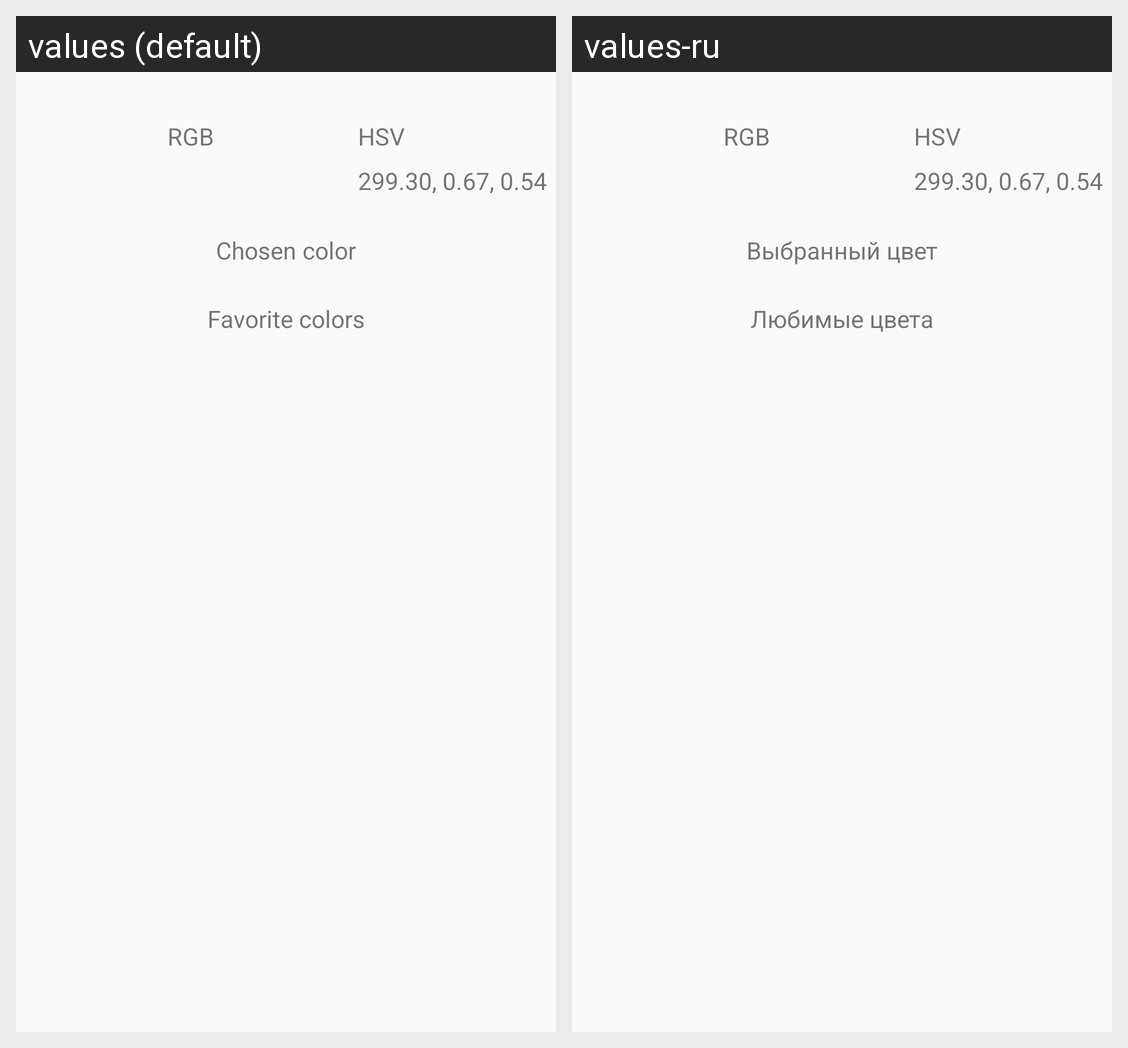

The same Android screen rendered under two of its app's locales, left to right. List the strings drawn on it with the default value and each locale's translation.
Android screen res/layout/activity_main.xml rendered under 2 locales, left to right: values (default), values-ru. Device: Nexus 5 (rendered at 1080×1920; each locale shown at half size, 540×960, under a caption strip naming it); theme AppTheme.
Strings drawn on this screen, with the default value and each locale's value (text and hints the layout hard-codes, and strings that could not be matched under every locale, appear in the picture but are not listed):

label_chosen_color
  values: Chosen color
  values-ru: Выбранный цвет

label_favorites
  values: Favorite colors
  values-ru: Любимые цвета

RGB
  values: RGB
  values-ru: RGB  [not translated; the default value is used]

HSV
  values: HSV
  values-ru: HSV  [not translated; the default value is used]

HSV_VAL
  values: 299.30, 0.67, 0.54
  values-ru: 299.30, 0.67, 0.54  [not translated; the default value is used]
